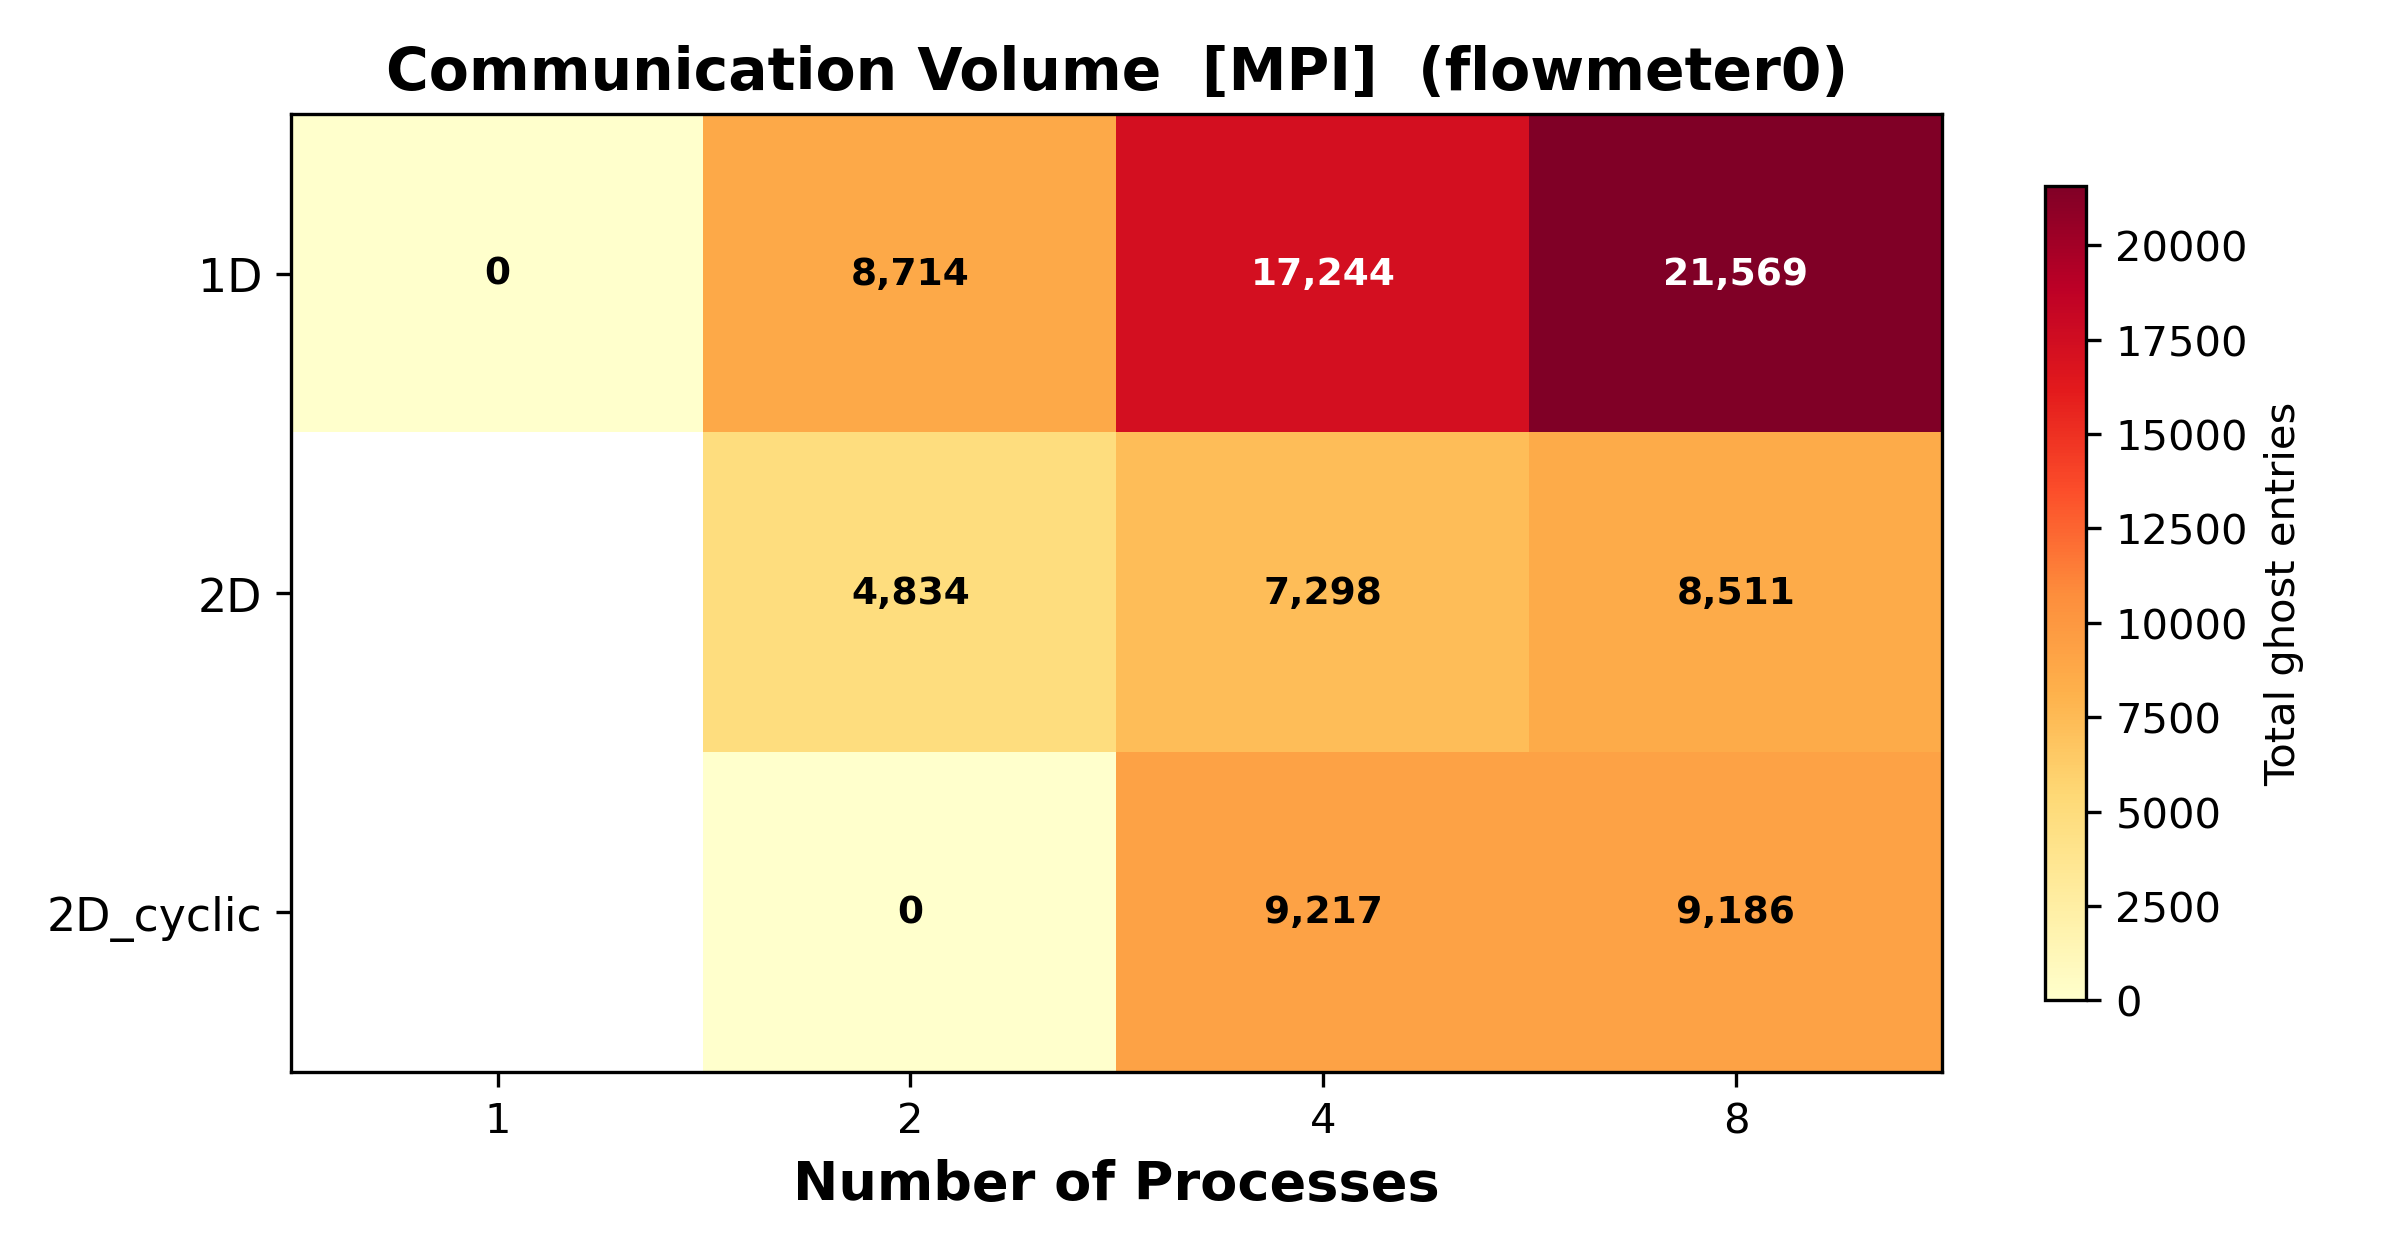

Source data for this figure (header and first rows):
distribution, num_procs, ghost_entries_min, ghost_entries_mean, ghost_entries_max, ghost_volume_total, load_imbalance
1D, 1, 0, 0.0, 0, 0, 0.0
1D, 2, 4356, 4357, 4358, 8714, 1.0
1D, 4, 4295, 4311, 4329, 17244, 1.004
1D, 8, 2675, 2696, 2734, 21569, 1.014
2D, 2, 2417, 2417, 2417, 4834, 1.0
2D, 4, 0, 1824, 3626, 7298, 1.987
2D, 8, 0, 1064, 2116, 8511, 1.989
2D_cyclic, 2, 0, 0.0, 0, 0, 0.0
2D_cyclic, 4, 2189, 2304, 2417, 9217, 1.049
2D_cyclic, 8, 1072, 1148, 1209, 9186, 1.053
